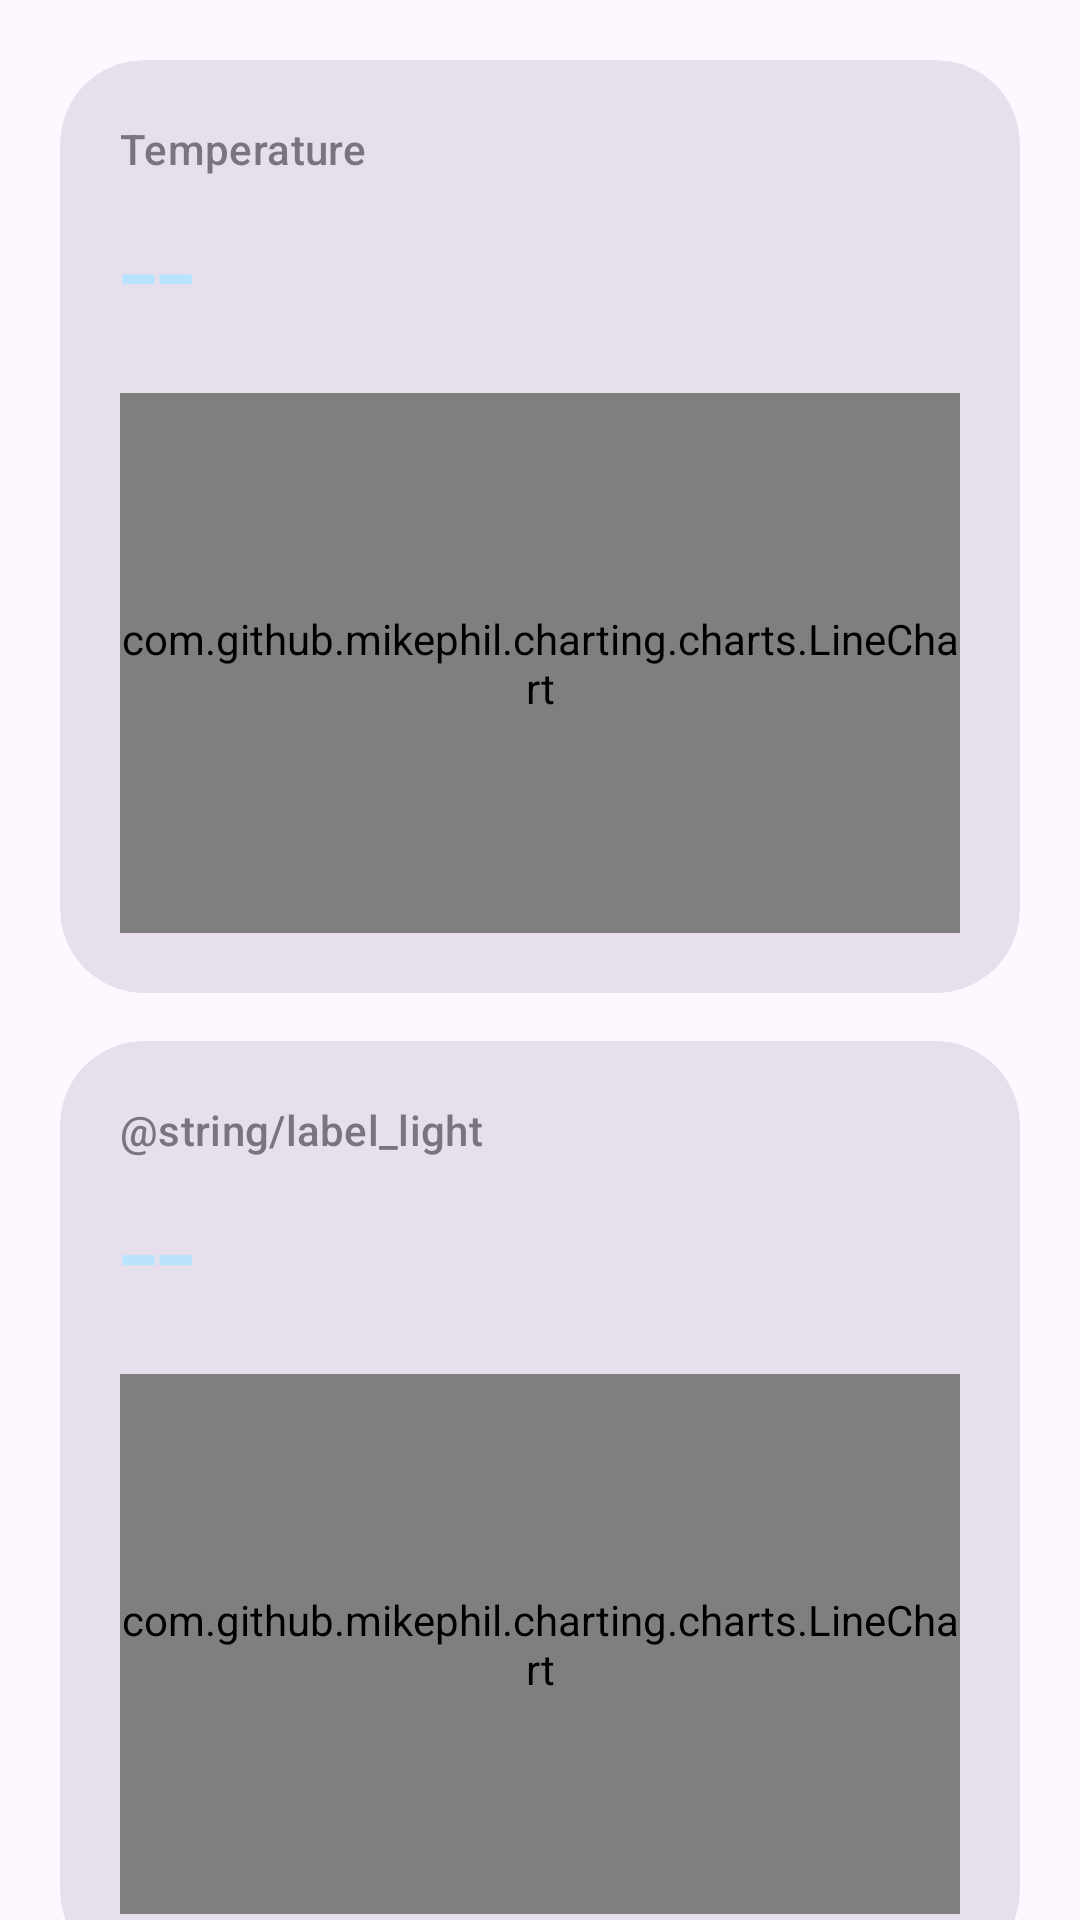

Write the Android layout XML for this screen, with the resource values it uses.
<!-- AndroidManifest.xml: application theme Theme.Material3.DayNight.NoActionBar -->
<!-- res/layout/fragment_environment.xml -->
<?xml version="1.0" encoding="utf-8"?>
<androidx.core.widget.NestedScrollView xmlns:android="http://schemas.android.com/apk/res/android"
    xmlns:app="http://schemas.android.com/apk/res-auto"
    android:layout_width="match_parent"
    android:layout_height="match_parent">

    <LinearLayout
        android:layout_width="match_parent"
        android:layout_height="wrap_content"
        android:orientation="vertical"
        android:padding="12dp">

        
        <com.google.android.material.card.MaterialCardView
            style="?attr/materialCardViewFilledStyle"
            android:layout_width="match_parent"
            android:layout_height="wrap_content"
            android:layout_margin="8dp"
            app:cardBackgroundColor="?attr/colorSurfaceVariant"
            app:cardCornerRadius="28dp"
            app:strokeWidth="0dp">

            <LinearLayout
                android:layout_width="match_parent"
                android:layout_height="wrap_content"
                android:orientation="vertical"
                android:padding="20dp">

                <TextView
                    android:layout_width="wrap_content"
                    android:layout_height="wrap_content"
                    android:text="@string/label_temperature"
                    android:textAppearance="@style/TextAppearance.Material3.LabelLarge"
                    android:textColor="?attr/colorOnSurfaceVariant"
                    android:alpha="0.7" />

                <TextView
                    android:id="@+id/tvTemperature"
                    android:layout_width="wrap_content"
                    android:layout_height="wrap_content"
                    android:text="@string/default_value"
                    android:textAppearance="@style/TextAppearance.Material3.DisplayMedium"
                    android:textColor="@color/value_blue" />

                <com.github.mikephil.charting.charts.LineChart
                    android:id="@+id/chartTemperature"
                    android:layout_width="match_parent"
                    android:layout_height="180dp"
                    android:layout_marginTop="12dp" />
            </LinearLayout>
        </com.google.android.material.card.MaterialCardView>

        
        <com.google.android.material.card.MaterialCardView
            style="?attr/materialCardViewFilledStyle"
            android:layout_width="match_parent"
            android:layout_height="wrap_content"
            android:layout_margin="8dp"
            app:cardBackgroundColor="?attr/colorSurfaceVariant"
            app:cardCornerRadius="28dp"
            app:strokeWidth="0dp">

            <LinearLayout
                android:layout_width="match_parent"
                android:layout_height="wrap_content"
                android:orientation="vertical"
                android:padding="20dp">

                <TextView
                    android:layout_width="wrap_content"
                    android:layout_height="wrap_content"
                    android:text="@string/label_light"
                    android:textAppearance="@style/TextAppearance.Material3.LabelLarge"
                    android:textColor="?attr/colorOnSurfaceVariant"
                    android:alpha="0.7" />

                <TextView
                    android:id="@+id/tvLight"
                    android:layout_width="wrap_content"
                    android:layout_height="wrap_content"
                    android:text="@string/default_value"
                    android:textAppearance="@style/TextAppearance.Material3.DisplayMedium"
                    android:textColor="@color/value_blue" />

                <com.github.mikephil.charting.charts.LineChart
                    android:id="@+id/chartLight"
                    android:layout_width="match_parent"
                    android:layout_height="180dp"
                    android:layout_marginTop="12dp" />
            </LinearLayout>
        </com.google.android.material.card.MaterialCardView>

    </LinearLayout>
</androidx.core.widget.NestedScrollView>
<!-- resources referenced by this layout -->
<resources>
  <color name="value_blue">#B9E3FF</color>
  <string name="default_value">--</string>
  <string name="label_temperature">Temperature</string>
</resources>
